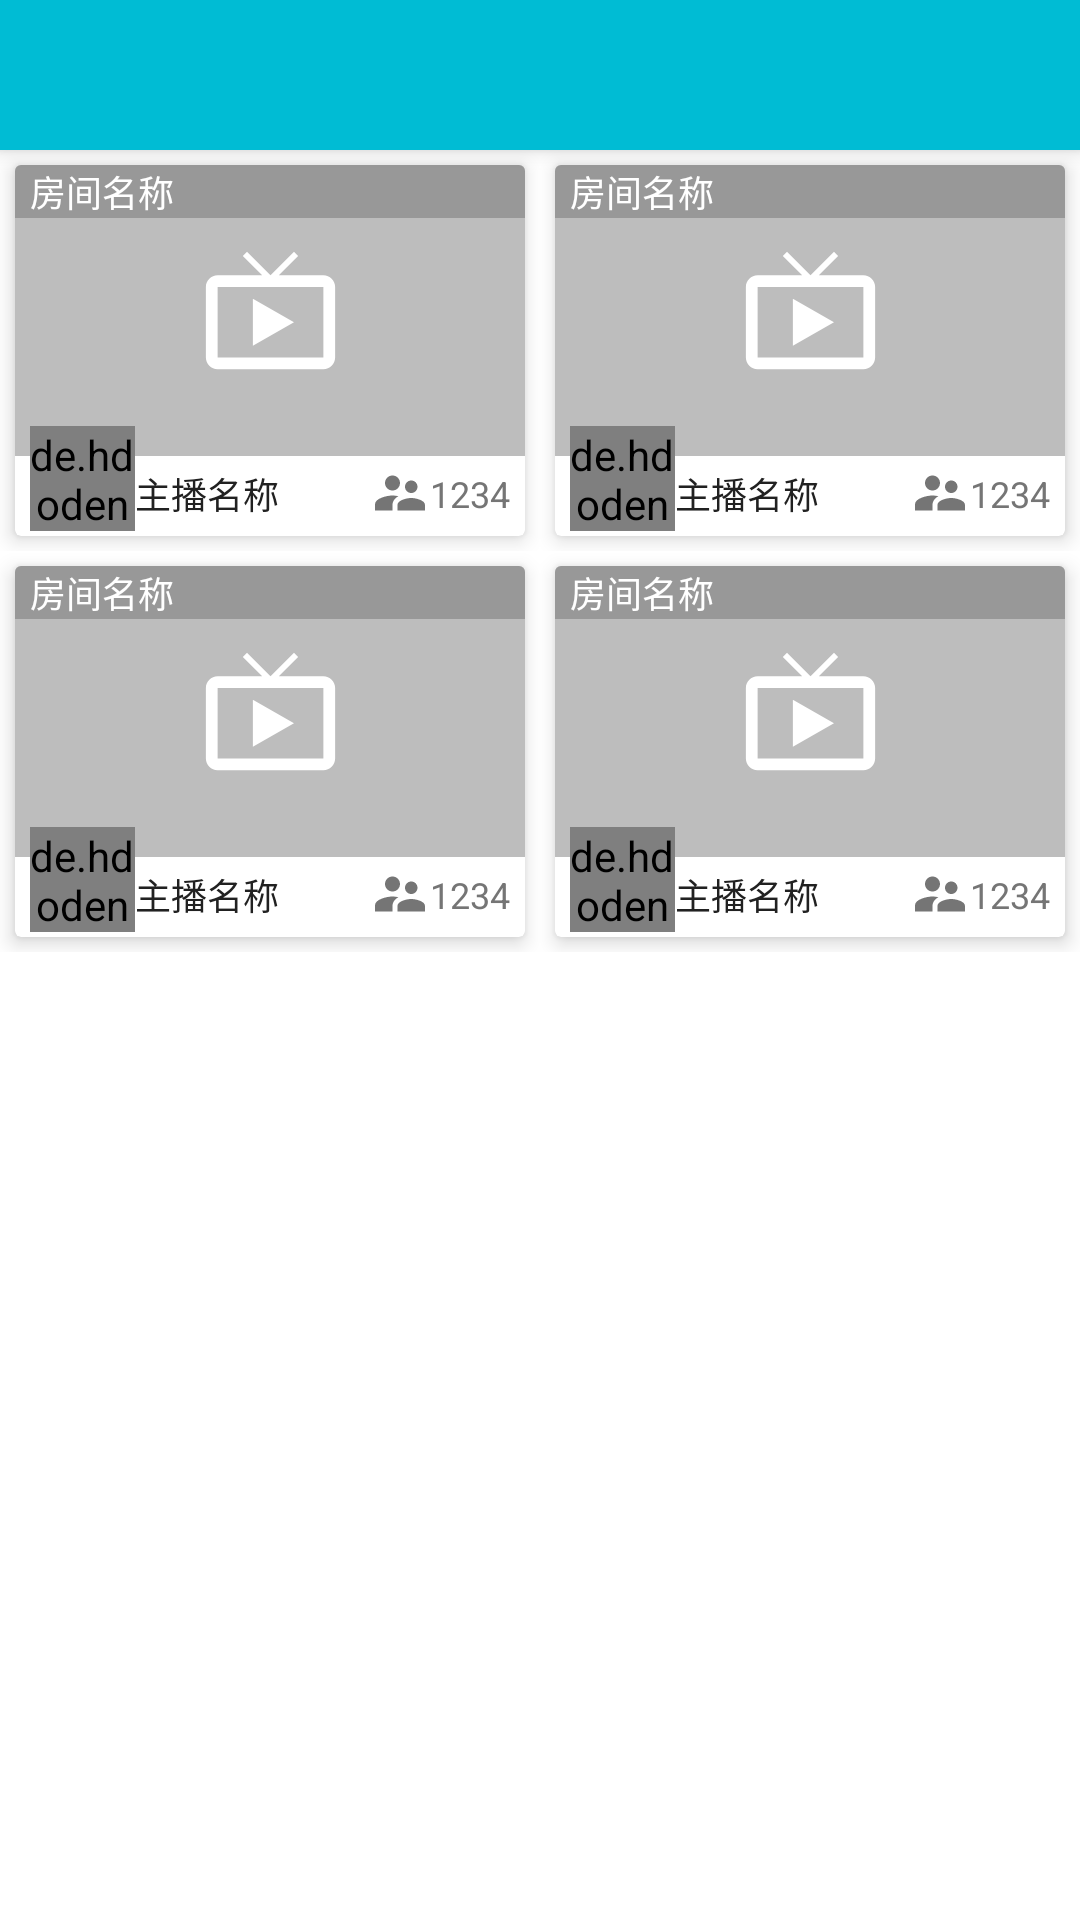

Layout XML and referenced resources for this Android screen:
<!-- AndroidManifest.xml: application theme AppTheme -->
<!-- res/layout/fragment_live.xml -->
<?xml version="1.0" encoding="utf-8"?>
<android.support.design.widget.CoordinatorLayout
    xmlns:android="http://schemas.android.com/apk/res/android"
    xmlns:tools="http://schemas.android.com/tools"
    xmlns:app="http://schemas.android.com/apk/res-auto"
    android:layout_width="match_parent"
    android:layout_height="match_parent"
    android:background="@color/color_layout_background">

    <android.support.design.widget.AppBarLayout
        android:layout_width="match_parent"
        android:layout_height="wrap_content"
        android:id="@+id/app_bar"
        android:fitsSystemWindows="true"
        android:theme="@style/ThemeOverlay.AppCompat.Dark.ActionBar">


            <android.support.v7.widget.Toolbar
                android:id="@+id/toolbar"
                android:layout_width="match_parent"
                android:layout_height="@dimen/toolbar_height"
                app:layout_collapseMode="pin">
            </android.support.v7.widget.Toolbar>

    </android.support.design.widget.AppBarLayout>

    <android.support.v4.widget.NestedScrollView
        android:layout_width="match_parent"
        android:layout_height="match_parent"
        app:layout_behavior="@string/appbar_scrolling_view_behavior">

        <LinearLayout
            android:layout_width="match_parent"
            android:layout_height="wrap_content"
            android:orientation="vertical">

            <LinearLayout
                android:layout_width="match_parent"
                android:layout_height="wrap_content"
                android:orientation="horizontal">

                <include layout="@layout/item_live_layout"
                         android:layout_width="match_parent"
                         android:layout_height="wrap_content"
                         android:layout_weight="1"/>

                <include layout="@layout/item_live_layout"
                         android:layout_width="match_parent"
                         android:layout_height="wrap_content"
                         android:layout_weight="1"/>
            </LinearLayout>

            <LinearLayout
                android:layout_width="match_parent"
                android:layout_height="wrap_content"
                android:orientation="horizontal">

                <include layout="@layout/item_live_layout"
                         android:layout_width="match_parent"
                         android:layout_height="wrap_content"
                         android:layout_weight="1"/>

                <include layout="@layout/item_live_layout"
                         android:layout_width="match_parent"
                         android:layout_height="wrap_content"
                         android:layout_weight="1"/>
            </LinearLayout>

        </LinearLayout>
    </android.support.v4.widget.NestedScrollView>

</android.support.design.widget.CoordinatorLayout>
<!-- res/layout/item_live_layout.xml (included above) -->
<?xml version="1.0" encoding="utf-8"?>
<LinearLayout xmlns:android="http://schemas.android.com/apk/res/android"
             xmlns:app="http://schemas.android.com/apk/res-auto"
             android:layout_width="match_parent"
             android:layout_height="wrap_content"
              android:orientation="horizontal"
             android:background="@null">

    <android.support.v7.widget.CardView
        android:layout_width="match_parent"
        android:layout_height="wrap_content"
        android:layout_weight="1"
        android:layout_margin="@dimen/cardview_margin"
        android:clickable="true"
        android:elevation="@dimen/widget_elevation"
        android:foreground="?selectableItemBackground"
        app:cardCornerRadius="@dimen/cardview_default_radius"
        app:cardElevation="@dimen/cardview_elevation"
        app:cardPreventCornerOverlap="true">

        <RelativeLayout
            android:layout_width="match_parent"
            android:layout_height="match_parent"
            android:paddingBottom="1.5dp">

            <ImageView
                android:layout_width="match_parent"
                android:layout_height="97dp"
                android:id="@+id/live_iv_roomsrc_background"
                android:background="@color/divider"
                android:src="@drawable/ic_live_placeholder_40dp"
                android:layout_alignParentTop="true"
                android:layout_centerHorizontal="true"
                android:padding="25dp"/>

            <ImageView
                android:layout_width="match_parent"
                android:layout_height="97dp"
                android:id="@+id/live_iv_roomsrc"
                android:background="@null"
                android:layout_alignParentTop="true"
                android:layout_centerHorizontal="true" />

            <de.hdodenhof.circleimageview.CircleImageView
                android:id="@+id/live_iv_avatar"
                android:layout_width="35dp"
                android:layout_height="35dp"
                android:layout_marginLeft="5dp"
                android:src="@color/color_primary"
                app:civ_border_color="#ffffff"
                app:civ_border_width="2dp"
                android:layout_alignParentStart="true"
                android:layout_alignBottom="@+id/relativeLayout"/>


            <FrameLayout
                android:layout_width="match_parent"
                android:layout_height="wrap_content"
                android:layout_alignParentTop="true"
                android:layout_centerHorizontal="true"
                android:background="#80757575">

                <TextView
                    android:id="@+id/live_tv_roomname"
                    android:layout_width="match_parent"
                    android:layout_height="wrap_content"
                    android:paddingRight="5dp"
                    android:paddingLeft="5dp"
                    android:singleLine="true"
                    android:text="房间名称"
                    android:textColor="@color/color_icons"
                    android:textSize="@dimen/textsize_secondary"/>
            </FrameLayout>

        <RelativeLayout
            android:layout_width="match_parent"
            android:layout_height="25dp"
            android:layout_below="@+id/live_iv_roomsrc"
            android:layout_toEndOf="@+id/live_iv_avatar"
            android:id="@+id/relativeLayout"
            android:paddingRight="5dp">

            <TextView
                android:layout_width="match_parent"
                android:layout_height="match_parent"
                android:text="主播名称"
                android:id="@+id/live_tv_nickname"
                android:gravity="center_vertical"
                android:textSize="@dimen/textsize_secondary"
                android:textColor="@color/color_primary_text"
                android:layout_toLeftOf="@+id/imageView9"
                android:scrollIndicators="end"
                android:singleLine="true" />

            <ImageView
                android:layout_width="20dp"
                android:layout_height="20dp"
                android:id="@+id/imageView9"
                android:layout_toStartOf="@+id/live_tv_online"
                android:src="@drawable/ic_visitor_40dp"
                android:layout_centerVertical="true" />

            <TextView
                android:layout_width="wrap_content"
                android:layout_height="match_parent"
                android:text="1234"
                android:id="@+id/live_tv_online"
                android:layout_alignParentEnd="true"
                android:textSize="@dimen/textsize_secondary"
                android:gravity="center"
                android:textColor="@color/color_secondary_text"
                android:layout_centerVertical="true" />

            </RelativeLayout>
        </RelativeLayout>

    </android.support.v7.widget.CardView>
</LinearLayout>
<!-- resources referenced by this layout -->
<resources>
  <color name="color_icons">@color/icons</color>
  <color name="color_layout_background">@color/color_icons</color>
  <color name="color_primary">@color/primary</color>
  <color name="color_primary_text">@color/primary_text</color>
  <color name="color_secondary_text">@color/secondary_text</color>
  <color name="divider">#BDBDBD</color>
  <dimen name="cardview_elevation">4dp</dimen>
  <dimen name="cardview_margin">5dp</dimen>
  <dimen name="textsize_secondary">12sp</dimen>
  <dimen name="toolbar_height">50dp</dimen>
  <dimen name="widget_elevation">10dp</dimen>
  <!-- drawable ic_live_placeholder_40dp (drawable) -->
  <?xml version="1.0" encoding="utf-8"?>
  <vector xmlns:android="http://schemas.android.com/apk/res/android"
          android:width="40dp"
          android:height="40dp"
          android:viewportHeight="24.0"
          android:viewportWidth="24.0">
      <path
          android:fillColor="@color/color_icons"
          android:pathData="M21,6h-7.59l3.29,-3.29L16,2l-4,4 -4,-4 -0.71,0.71L10.59,6L3,6c-1.1,0 -2,0.89 -2,2v12c0,1.1 0.9,2 2,2h18c1.1,0 2,-0.9 2,-2L23,8c0,-1.11 -0.9,-2 -2,-2zM21,20L3,20L3,8h18v12zM9,10v8l7,-4z"/>
  </vector>
  <!-- drawable ic_visitor_40dp (drawable) -->
  <?xml version="1.0" encoding="utf-8"?>
  <vector xmlns:android="http://schemas.android.com/apk/res/android"
          android:width="40dp"
          android:height="40dp"
          android:viewportHeight="24.0"
          android:viewportWidth="24.0">
      <path
          android:fillColor="@color/color_secondary_text"
          android:pathData="M16.5,12c1.38,0 2.49,-1.12 2.49,-2.5S17.88,7 16.5,7C15.12,7 14,8.12 14,9.5s1.12,2.5 2.5,2.5zM9,11c1.66,0 2.99,-1.34 2.99,-3S10.66,5 9,5C7.34,5 6,6.34 6,8s1.34,3 3,3zM16.5,14c-1.83,0 -5.5,0.92 -5.5,2.75L11,19h11v-2.25c0,-1.83 -3.67,-2.75 -5.5,-2.75zM9,13c-2.33,0 -7,1.17 -7,3.5L2,19h7v-2.25c0,-0.85 0.33,-2.34 2.37,-3.47C10.5,13.1 9.66,13 9,13z"/>
  </vector>
  <style name="AppTheme" parent="Theme.AppCompat.Light.NoActionBar">
          
          <item name="colorPrimary">@color/color_primary</item>
          <item name="colorPrimaryDark">@color/color_primary_dark</item>
          <item name="colorAccent">@color/color_accent</item>
          <item name="windowNoTitle">true</item>
          <item name="android:windowIsTranslucent">true</item>
      </style>
  <color name="icons">#FFFFFF</color>
  <color name="primary">#00BCD4</color>
  <color name="primary_text">#212121</color>
  <color name="secondary_text">#757575</color>
  <color name="color_primary_dark">@color/primary_dark</color>
  <color name="color_accent">@color/accent</color>
  <color name="primary_dark">#0097A7</color>
  <color name="accent">#ffc107</color>
</resources>
